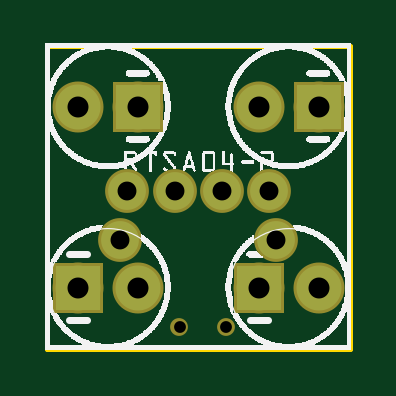
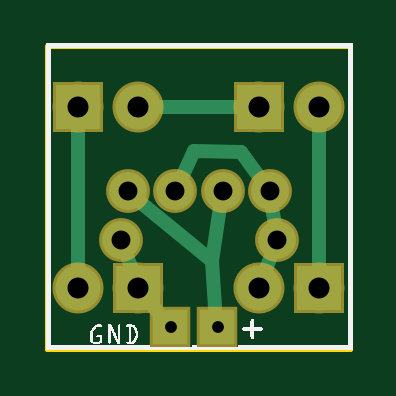
Circuit board: 9 layer files. Board 12.8 x 12.8 mm.
- outline: DIY_stay_alive_4_cap_contour.gm1 (365 bytes)
- bottom_copper: DIY_stay_alive_4_cap_copperBottom.gbl (1027 bytes)
- top_copper: DIY_stay_alive_4_cap_copperTop.gtl (547 bytes)
- drill: DIY_stay_alive_4_cap_drill.txt (382 bytes)
- bottom_mask: DIY_stay_alive_4_cap_maskBottom.gbs (654 bytes)
- top_mask: DIY_stay_alive_4_cap_maskTop.gts (594 bytes)
- paste: DIY_stay_alive_4_cap_pasteMaskBottom.gbp (292 bytes)
- bottom_silk: DIY_stay_alive_4_cap_silkBottom.gbo (29307 bytes)
- top_silk: DIY_stay_alive_4_cap_silkTop.gto (64297 bytes)

=== outline: DIY_stay_alive_4_cap_contour.gm1 ===
G04 MADE WITH FRITZING*
G04 WWW.FRITZING.ORG*
G04 DOUBLE SIDED*
G04 HOLES PLATED*
G04 CONTOUR ON CENTER OF CONTOUR VECTOR*
%ASAXBY*%
%FSLAX23Y23*%
%MOIN*%
%OFA0B0*%
%SFA1.0B1.0*%
%ADD10R,0.511811X0.511811*%
%ADD11C,0.008000*%
%ADD10C,0.008*%
%LNCONTOUR*%
G90*
G70*
G54D10*
G54D11*
X4Y508D02*
X508Y508D01*
X508Y4D01*
X4Y4D01*
X4Y508D01*
D02*
G04 End of contour*
M02*
=== bottom_copper: DIY_stay_alive_4_cap_copperBottom.gbl ===
G04 MADE WITH FRITZING*
G04 WWW.FRITZING.ORG*
G04 DOUBLE SIDED*
G04 HOLES PLATED*
G04 CONTOUR ON CENTER OF CONTOUR VECTOR*
%ASAXBY*%
%FSLAX23Y23*%
%MOIN*%
%OFA0B0*%
%SFA1.0B1.0*%
%ADD10C,0.075000*%
%ADD11C,0.062992*%
%ADD12R,0.075000X0.075000*%
%ADD13R,0.059055X0.059055*%
%ADD14C,0.024000*%
%LNCOPPER0*%
G90*
G70*
G54D10*
X357Y105D03*
X457Y105D03*
X55Y105D03*
X155Y105D03*
X155Y406D03*
X55Y406D03*
X457Y406D03*
X357Y406D03*
G54D11*
X374Y266D03*
X295Y266D03*
X216Y266D03*
X137Y266D03*
X125Y185D03*
X385Y185D03*
G54D12*
X357Y105D03*
X55Y105D03*
X155Y406D03*
X457Y406D03*
G54D13*
X303Y40D03*
X226Y40D03*
G54D14*
X129Y211D02*
X133Y239D01*
D02*
X145Y132D02*
X135Y159D01*
D02*
X55Y378D02*
X55Y134D01*
D02*
X328Y406D02*
X184Y406D01*
D02*
X457Y134D02*
X457Y378D01*
D02*
X185Y332D02*
X153Y288D01*
D02*
X264Y333D02*
X185Y332D01*
D02*
X264Y333D02*
X284Y290D01*
D02*
X376Y159D02*
X366Y132D01*
D02*
X234Y150D02*
X220Y240D01*
D02*
X228Y74D02*
X234Y150D01*
D02*
X234Y150D02*
X353Y249D01*
D02*
X339Y83D02*
X325Y67D01*
G04 End of Copper0*
M02*
=== top_copper: DIY_stay_alive_4_cap_copperTop.gtl ===
G04 MADE WITH FRITZING*
G04 WWW.FRITZING.ORG*
G04 DOUBLE SIDED*
G04 HOLES PLATED*
G04 CONTOUR ON CENTER OF CONTOUR VECTOR*
%ASAXBY*%
%FSLAX23Y23*%
%MOIN*%
%OFA0B0*%
%SFA1.0B1.0*%
%ADD10C,0.075000*%
%ADD11C,0.062992*%
%ADD12R,0.075000X0.075000*%
%LNCOPPER1*%
G90*
G70*
G54D10*
X357Y105D03*
X457Y105D03*
X55Y105D03*
X155Y105D03*
X155Y406D03*
X55Y406D03*
X457Y406D03*
X357Y406D03*
G54D11*
X374Y266D03*
X295Y266D03*
X216Y266D03*
X137Y266D03*
X125Y185D03*
X385Y185D03*
G54D12*
X357Y105D03*
X55Y105D03*
X155Y406D03*
X457Y406D03*
G04 End of Copper1*
M02*
=== drill: DIY_stay_alive_4_cap_drill.txt ===
; NON-PLATED HOLES START AT T1
; THROUGH (PLATED) HOLES START AT T100
M48
INCH
T1C0.019685
T100C0.035000
T101C0.031496
%
T1
X002242Y000396
X003018Y000396
T100
X003568Y004064
X001552Y001048
X003568Y001048
X001552Y004064
X000552Y004064
X004568Y001048
X004568Y004064
X000552Y001048
T101
X003853Y001845
X001373Y002660
X003736Y002660
X002948Y002660
X001252Y001845
X002161Y002660
T00
M30

=== bottom_mask: DIY_stay_alive_4_cap_maskBottom.gbs ===
G04 MADE WITH FRITZING*
G04 WWW.FRITZING.ORG*
G04 DOUBLE SIDED*
G04 HOLES PLATED*
G04 CONTOUR ON CENTER OF CONTOUR VECTOR*
%ASAXBY*%
%FSLAX23Y23*%
%MOIN*%
%OFA0B0*%
%SFA1.0B1.0*%
%ADD10C,0.029685*%
%ADD11C,0.085000*%
%ADD12C,0.072992*%
%ADD13R,0.085000X0.085000*%
%ADD14R,0.069055X0.069055*%
%LNMASK0*%
G90*
G70*
G54D10*
X302Y40D03*
X224Y40D03*
G54D11*
X357Y105D03*
X457Y105D03*
X55Y105D03*
X155Y105D03*
X155Y406D03*
X55Y406D03*
X457Y406D03*
X357Y406D03*
G54D12*
X374Y266D03*
X295Y266D03*
X216Y266D03*
X137Y266D03*
X125Y185D03*
X385Y185D03*
G54D13*
X357Y105D03*
X55Y105D03*
X155Y406D03*
X457Y406D03*
G54D14*
X303Y40D03*
X226Y40D03*
G04 End of Mask0*
M02*
=== top_mask: DIY_stay_alive_4_cap_maskTop.gts ===
G04 MADE WITH FRITZING*
G04 WWW.FRITZING.ORG*
G04 DOUBLE SIDED*
G04 HOLES PLATED*
G04 CONTOUR ON CENTER OF CONTOUR VECTOR*
%ASAXBY*%
%FSLAX23Y23*%
%MOIN*%
%OFA0B0*%
%SFA1.0B1.0*%
%ADD10C,0.029685*%
%ADD11C,0.085000*%
%ADD12C,0.072992*%
%ADD13R,0.085000X0.085000*%
%LNMASK1*%
G90*
G70*
G54D10*
X302Y40D03*
X224Y40D03*
G54D11*
X357Y105D03*
X457Y105D03*
X55Y105D03*
X155Y105D03*
X155Y406D03*
X55Y406D03*
X457Y406D03*
X357Y406D03*
G54D12*
X374Y266D03*
X295Y266D03*
X216Y266D03*
X137Y266D03*
X125Y185D03*
X385Y185D03*
G54D13*
X357Y105D03*
X55Y105D03*
X155Y406D03*
X457Y406D03*
G04 End of Mask1*
M02*
=== paste: DIY_stay_alive_4_cap_pasteMaskBottom.gbp ===
G04 MADE WITH FRITZING*
G04 WWW.FRITZING.ORG*
G04 DOUBLE SIDED*
G04 HOLES PLATED*
G04 CONTOUR ON CENTER OF CONTOUR VECTOR*
%ASAXBY*%
%FSLAX23Y23*%
%MOIN*%
%OFA0B0*%
%SFA1.0B1.0*%
%ADD10R,0.059055X0.059055*%
%LNPASTEMASK0*%
G90*
G70*
G54D10*
X303Y40D03*
X226Y40D03*
G04 End of PasteMask0*
M02*
=== bottom_silk: DIY_stay_alive_4_cap_silkBottom.gbo (29307 bytes, source omitted) ===
=== top_silk: DIY_stay_alive_4_cap_silkTop.gto (64297 bytes, source omitted) ===
